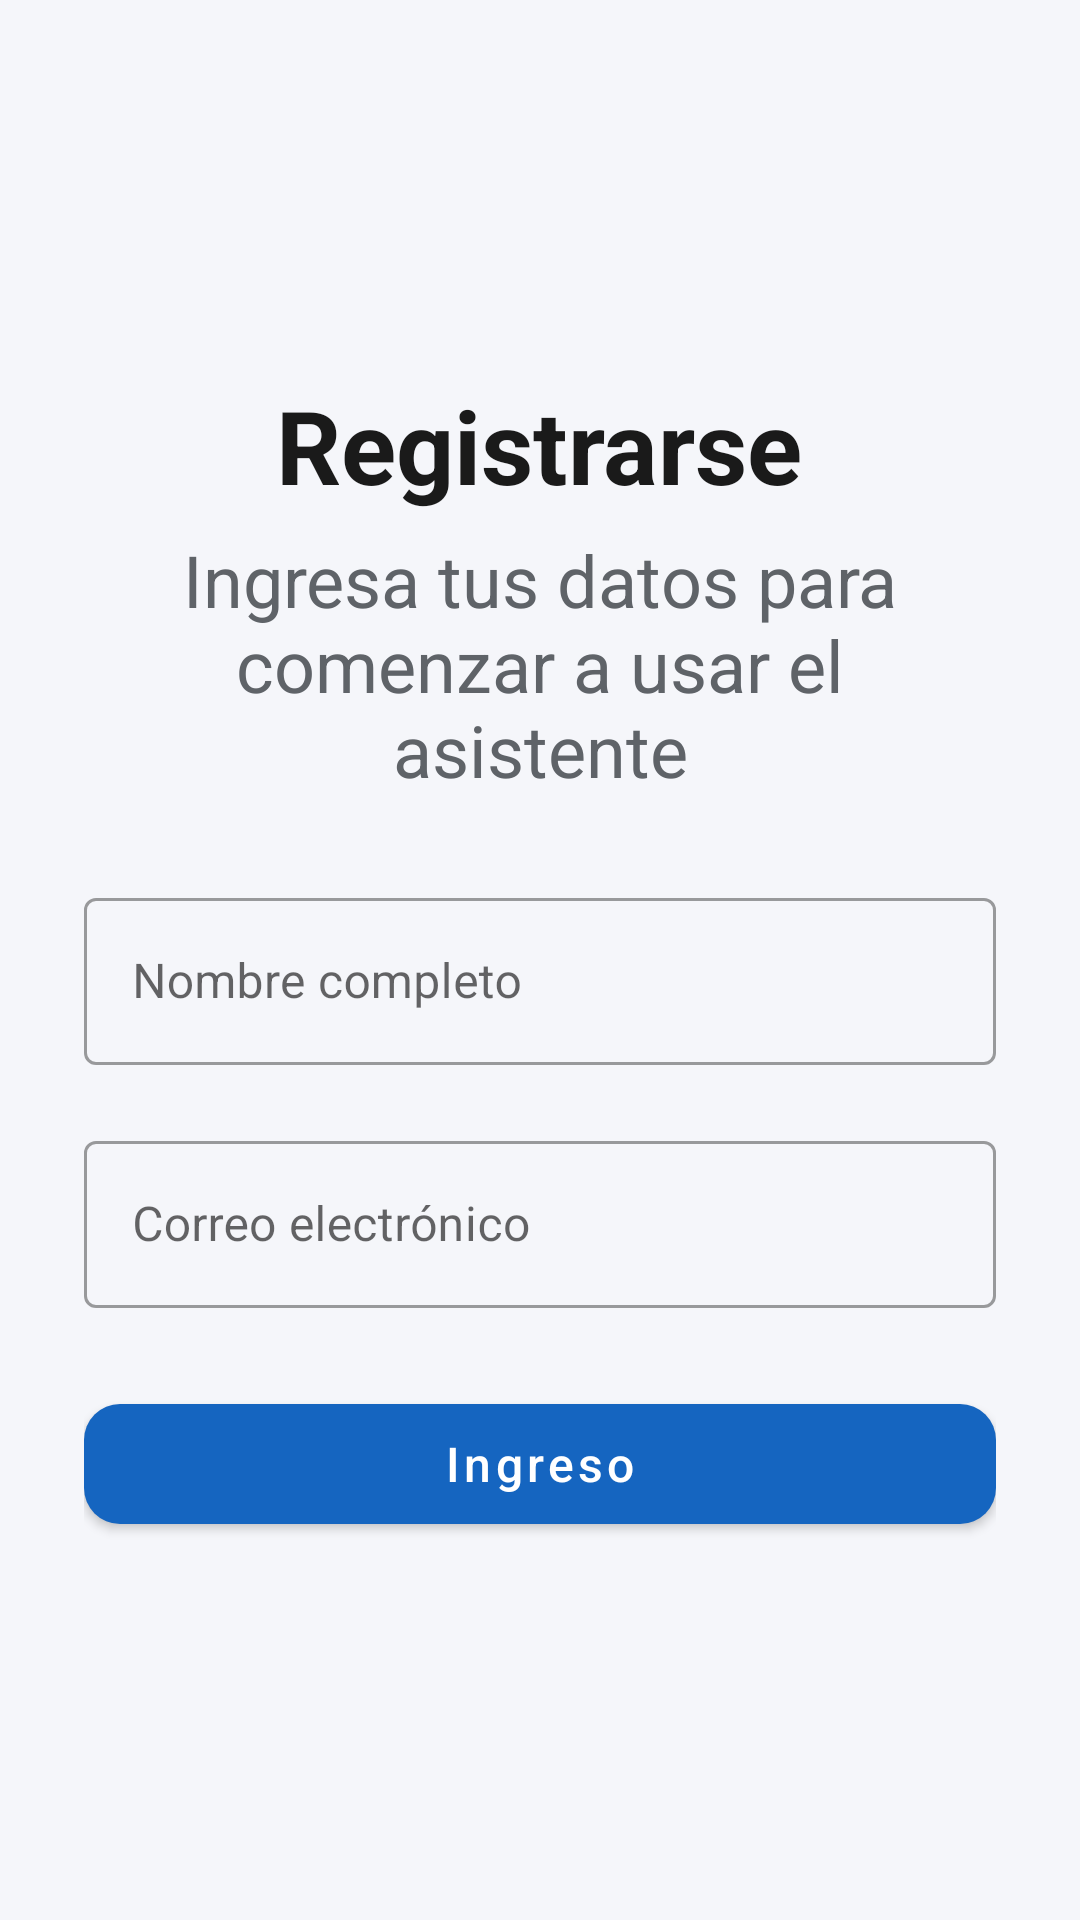

Layout XML and referenced resources for this Android screen:
<!-- AndroidManifest.xml: application theme Theme.AsistenteCompras -->
<!-- res/layout/activity_main.xml -->
<?xml version="1.0" encoding="utf-8"?>
<ScrollView xmlns:android="http://schemas.android.com/apk/res/android"
    xmlns:app="http://schemas.android.com/apk/res-auto"
    android:layout_width="match_parent"
    android:layout_height="match_parent"
    android:background="@color/background"
    android:fillViewport="true">

    <LinearLayout
        android:layout_width="match_parent"
        android:layout_height="wrap_content"
        android:orientation="vertical"
        android:gravity="center"
        android:padding="28dp">

        <TextView
            android:id="@+id/tvTitulo"
            android:layout_width="wrap_content"
            android:layout_height="wrap_content"
            android:text="Registrarse"
            android:textColor="@color/text_primary"
            android:textSize="34sp"
            android:textStyle="bold" />

        <TextView
            android:id="@+id/tvSubtitulo"
            android:layout_width="wrap_content"
            android:layout_height="wrap_content"
            android:layout_marginTop="6dp"
            android:layout_marginBottom="28dp"
            android:gravity="center"
            android:text="@string/registro_subtitulo"
            android:textColor="@color/text_secondary"
            android:textSize="24sp" />

        <com.google.android.material.textfield.TextInputLayout
            android:id="@+id/tilNombre"
            style="@style/Widget.MaterialComponents.TextInputLayout.OutlinedBox"
            android:layout_width="match_parent"
            android:layout_height="65dp"
            android:hint="Nombre completo">

            <com.google.android.material.textfield.TextInputEditText
                android:id="@+id/etNombre"
                android:layout_width="match_parent"
                android:layout_height="wrap_content"
                android:inputType="text" />

        </com.google.android.material.textfield.TextInputLayout>

        <com.google.android.material.textfield.TextInputLayout
            android:id="@+id/tilCorreo"
            style="@style/Widget.MaterialComponents.TextInputLayout.OutlinedBox"
            android:layout_width="match_parent"
            android:layout_height="wrap_content"
            android:layout_marginTop="16dp"
            android:hint="@string/hint_correo">

            <com.google.android.material.textfield.TextInputEditText
                android:id="@+id/etCorreo"
                android:layout_width="match_parent"
                android:layout_height="wrap_content"
                android:inputType="textEmailAddress" />
        </com.google.android.material.textfield.TextInputLayout>

        <com.google.android.material.button.MaterialButton
            android:id="@+id/btnRegistrar"
            android:layout_width="match_parent"
            android:layout_height="52dp"
            android:layout_marginTop="26dp"
            android:text="Ingreso"
            android:textAllCaps="false"
            android:textSize="16sp"
            app:cornerRadius="12dp" />

    </LinearLayout>

</ScrollView>
<!-- resources referenced by this layout -->
<resources>
  <color name="background">#F5F6FA</color>
  <color name="text_primary">#1A1A1A</color>
  <color name="text_secondary">#5F6368</color>
  <string name="hint_correo">Correo electrónico</string>
  <string name="registro_subtitulo">Ingresa tus datos para comenzar a usar el asistente</string>
  <style name="Theme.AsistenteCompras" parent="Theme.MaterialComponents.DayNight.NoActionBar">
          <item name="colorPrimary">@color/primary</item>
          <item name="colorPrimaryDark">@color/primary_dark</item>
          <item name="colorAccent">@color/accent</item>
          <item name="android:windowBackground">@color/background</item>
          <item name="android:statusBarColor" tools:targetApi="l">@color/primary_dark</item>
      </style>
  <color name="primary">#1565C0</color>
  <color name="primary_dark">#0D47A1</color>
  <color name="accent">#00C853</color>
</resources>
